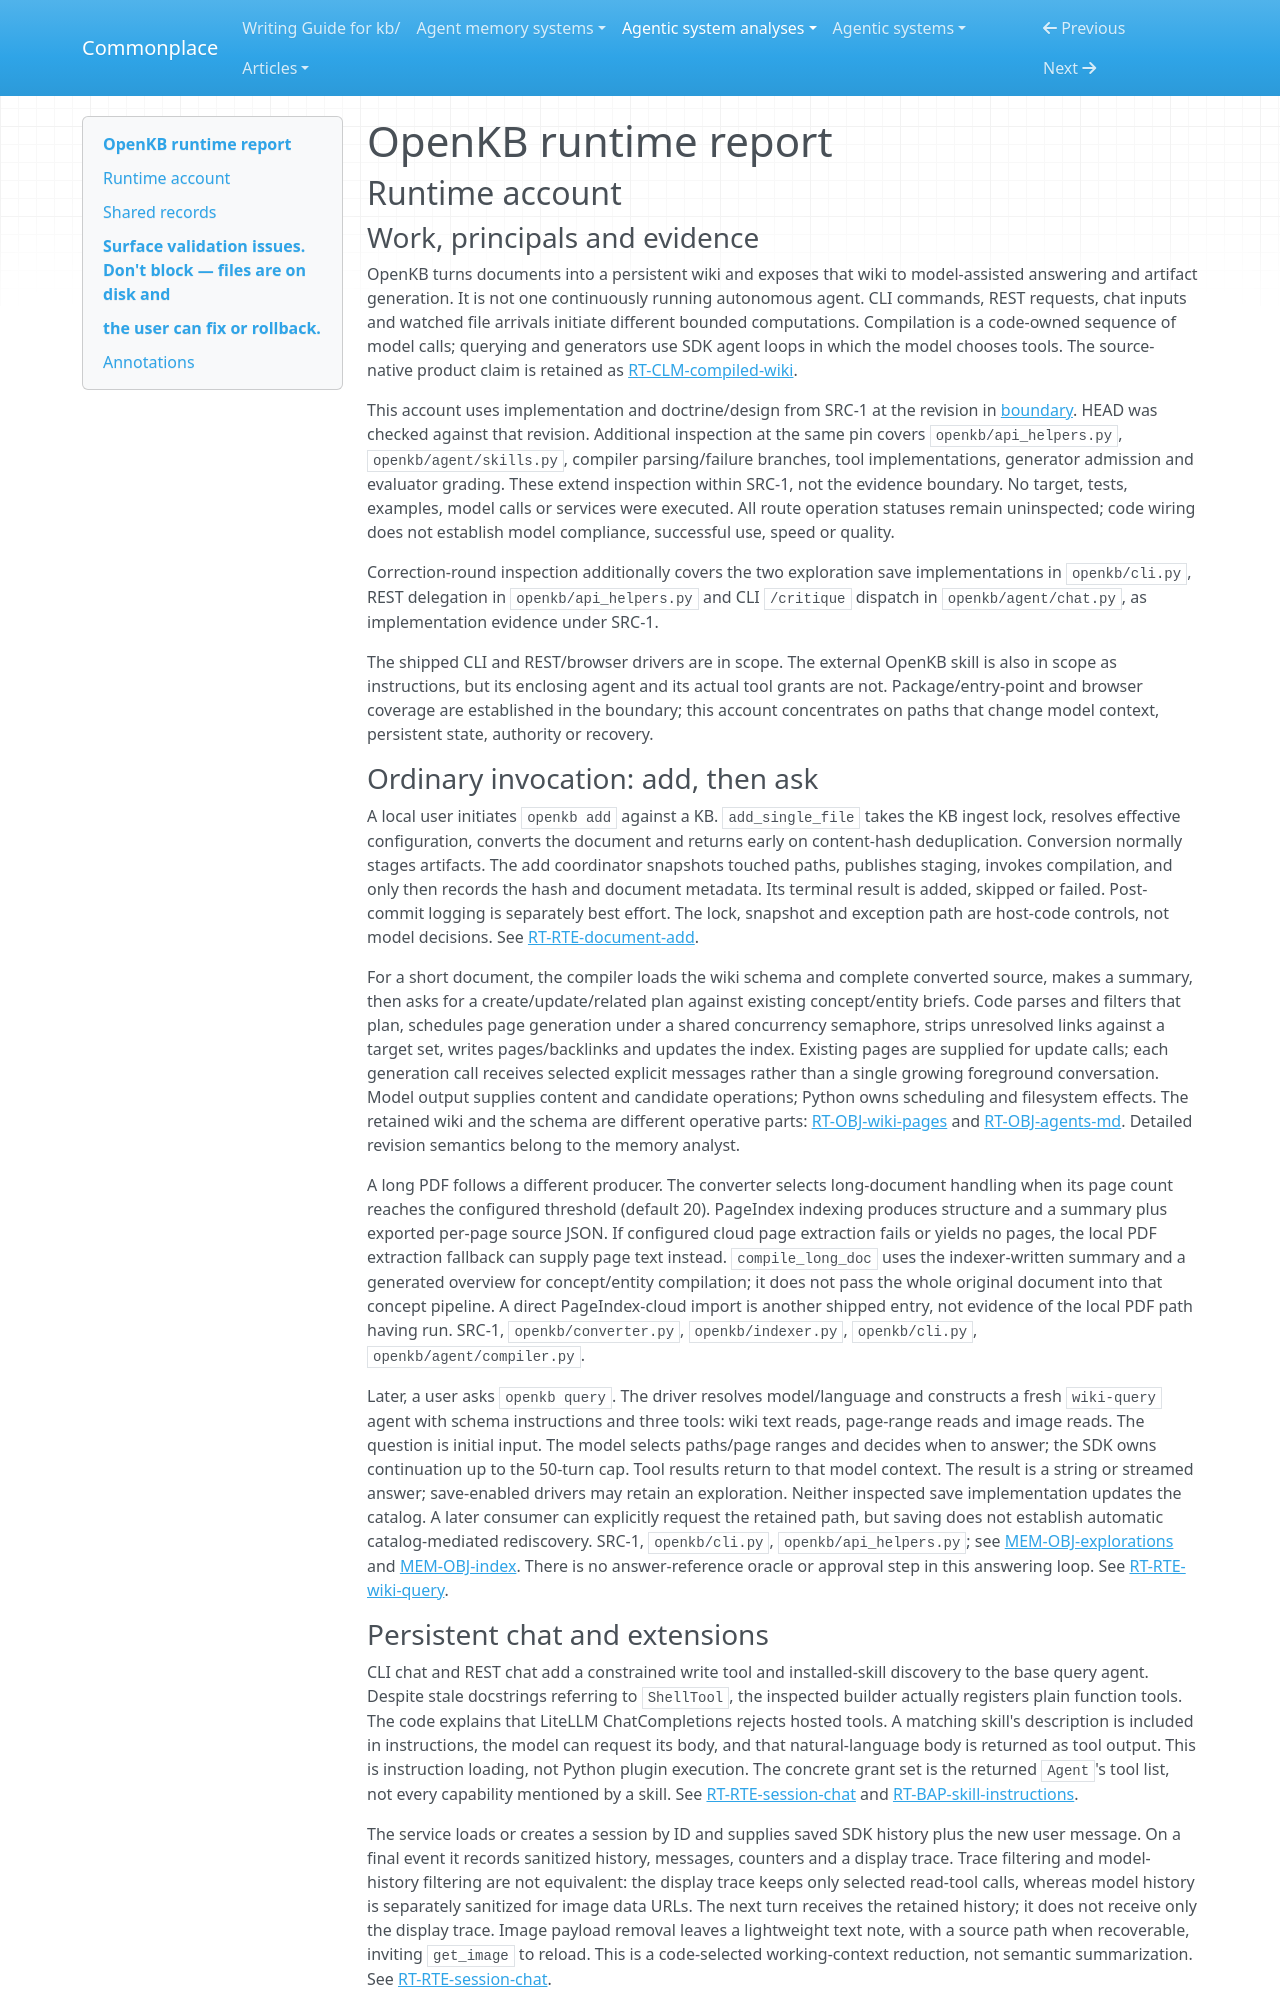

repository: zby/commonplace · page: agentic-system-analyses/retained/vectifyai--openkb/runtime/index.html · generator: mkdocs

---
type: agentic-system-analyses/types/agentic-system-runtime-report.md
description: "OpenKB runtime baseline: document compilation, wiki querying, resumed chat and skill/deck admission at the frozen revision."
run-id: AAS-2026-11-09-openkb-bd9c4c38a842-01
reviewed-boundary: "ff54396e575ee6feb0113b631a34caa082b441cc"
---

# OpenKB runtime report

## Runtime account

### Work, principals and evidence

OpenKB turns documents into a persistent wiki and exposes that wiki to model-assisted answering and artifact generation. It is not one continuously running autonomous agent. CLI commands, REST requests, chat inputs and watched file arrivals initiate different bounded computations. Compilation is a code-owned sequence of model calls; querying and generators use SDK agent loops in which the model chooses tools. The source-native product claim is retained as [RT-CLM-compiled-wiki](#rt-clm-compiled-wiki).

This account uses implementation and doctrine/design from SRC-1 at the revision in [boundary](boundary.md). HEAD was checked against that revision. Additional inspection at the same pin covers `openkb/api_helpers.py`, `openkb/agent/skills.py`, compiler parsing/failure branches, tool implementations, generator admission and evaluator grading. These extend inspection within SRC-1, not the evidence boundary. No target, tests, examples, model calls or services were executed. All route operation statuses remain uninspected; code wiring does not establish model compliance, successful use, speed or quality.

Correction-round inspection additionally covers the two exploration save implementations in `openkb/cli.py`, REST delegation in `openkb/api_helpers.py` and CLI `/critique` dispatch in `openkb/agent/chat.py`, as implementation evidence under SRC-1.

The shipped CLI and REST/browser drivers are in scope. The external OpenKB skill is also in scope as instructions, but its enclosing agent and its actual tool grants are not. Package/entry-point and browser coverage are established in the boundary; this account concentrates on paths that change model context, persistent state, authority or recovery.

### Ordinary invocation: add, then ask

A local user initiates `openkb add` against a KB. `add_single_file` takes the KB ingest lock, resolves effective configuration, converts the document and returns early on content-hash deduplication. Conversion normally stages artifacts. The add coordinator snapshots touched paths, publishes staging, invokes compilation, and only then records the hash and document metadata. Its terminal result is added, skipped or failed. Post-commit logging is separately best effort. The lock, snapshot and exception path are host-code controls, not model decisions. See [RT-RTE-document-add](#rt-rte-document-add).

For a short document, the compiler loads the wiki schema and complete converted source, makes a summary, then asks for a create/update/related plan against existing concept/entity briefs. Code parses and filters that plan, schedules page generation under a shared concurrency semaphore, strips unresolved links against a target set, writes pages/backlinks and updates the index. Existing pages are supplied for update calls; each generation call receives selected explicit messages rather than a single growing foreground conversation. Model output supplies content and candidate operations; Python owns scheduling and filesystem effects. The retained wiki and the schema are different operative parts: [RT-OBJ-wiki-pages](#rt-obj-wiki-pages) and [RT-OBJ-agents-md](#rt-obj-agents-md). Detailed revision semantics belong to the memory analyst.

A long PDF follows a different producer. The converter selects long-document handling when its page count reaches the configured threshold (default 20). PageIndex indexing produces structure and a summary plus exported per-page source JSON. If configured cloud page extraction fails or yields no pages, the local PDF extraction fallback can supply page text instead. `compile_long_doc` uses the indexer-written summary and a generated overview for concept/entity compilation; it does not pass the whole original document into that concept pipeline. A direct PageIndex-cloud import is another shipped entry, not evidence of the local PDF path having run. SRC-1, `openkb/converter.py`, `openkb/indexer.py`, `openkb/cli.py`, `openkb/agent/compiler.py`.

Later, a user asks `openkb query`. The driver resolves model/language and constructs a fresh `wiki-query` agent with schema instructions and three tools: wiki text reads, page-range reads and image reads. The question is initial input. The model selects paths/page ranges and decides when to answer; the SDK owns continuation up to the 50-turn cap. Tool results return to that model context. The result is a string or streamed answer; save-enabled drivers may retain an exploration. Neither inspected save implementation updates the catalog. A later consumer can explicitly request the retained path, but saving does not establish automatic catalog-mediated rediscovery. SRC-1, `openkb/cli.py`, `openkb/api_helpers.py`; see [MEM-OBJ-explorations](memory.md#mem-obj-explorations) and [MEM-OBJ-index](memory.md#mem-obj-index). There is no answer-reference oracle or approval step in this answering loop. See [RT-RTE-wiki-query](#rt-rte-wiki-query).
